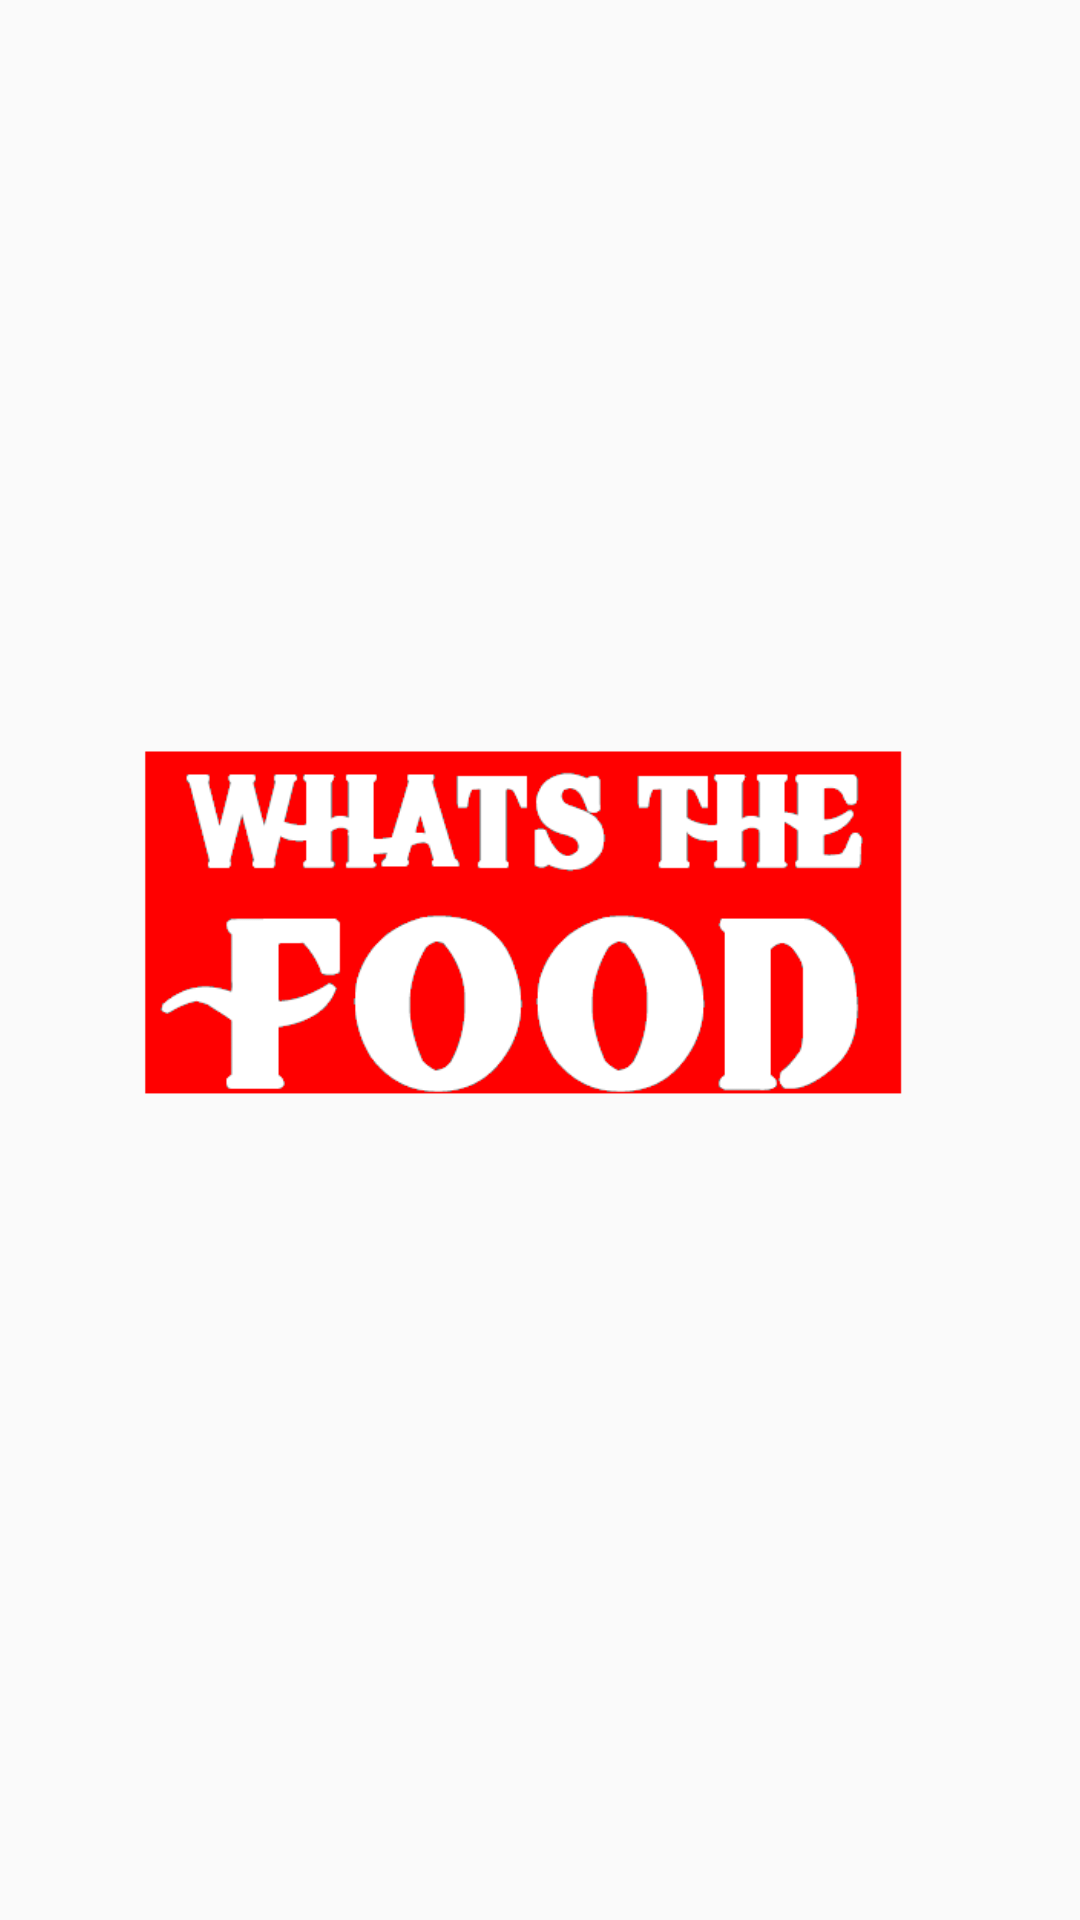

Layout XML and referenced resources for this Android screen:
<!-- AndroidManifest.xml: application theme AppTheme -->
<!-- res/layout/activity_splash_screen.xml -->
<RelativeLayout xmlns:android="http://schemas.android.com/apk/res/android"
    android:layout_width="match_parent"
    android:layout_height="match_parent">

    <ImageView
        android:layout_width="300dp"
        android:layout_height="200dp"
        android:layout_centerInParent="true"
        android:src="@drawable/logo1" />
</RelativeLayout>
<!-- resources referenced by this layout -->
<resources>
  <!-- drawable logo1: png bitmap (drawable, 5298 bytes) -->
  <style name="AppTheme" parent="Theme.AppCompat.Light.NoActionBar">
          
          <item name="colorPrimary">@color/colorPrimary</item>
          <item name="colorPrimaryDark">@color/colorPrimaryDark</item>
          <item name="colorAccent">@color/colorAccent</item>
          <item name="android:windowBackground">@color/materialBackground</item>
          <item name="android:textColor">@color/materialTextColorPrimary</item>
          <item name="android:textColorPrimary">@color/materialTextColorPrimary</item>
          <item name="android:textColorSecondary">@color/materialTextColorPrimary</item>
          <item name="android:textColorHint">@color/materialTextColorHint</item>
          <item name="android:divider">@color/materialDividerColor</item>
          <item name="android:actionMenuTextAppearance">@color/materialTextColorPrimary</item>
          <item name="android:actionMenuTextColor">@color/materialTextColorPrimary</item>
          <item name="android:windowContentTransitions">true</item>
  
  
      </style>
  <color name="colorPrimary">#125688</color>
  <color name="colorPrimaryDark">#104d7a</color>
  <color name="colorAccent">#e91e63</color>
  <color name="materialBackground">#fafafa</color>
  <color name="materialTextColorPrimary">#D9000000</color>
  <color name="materialTextColorHint">#59000000</color>
  <color name="materialDividerColor">#26000000</color>
</resources>
